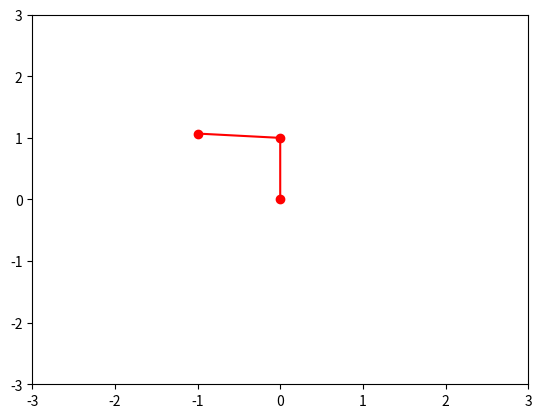

Python code for this plot:
import math
from matplotlib import pyplot as plt
from matplotlib import animation

class double_pendulum:
    """
    https://personal.math.ubc.ca/~israel/m215/doublpen/doublpen.html#:~:text=A%20double%20pendulum%20consists%20of%20two%20balls%20hanging,can%20use%20a%20linear%20approximation%20to%20their%20motion.
    """

    x0, y0 = 0, 0  # Where pendulum is "tied"
    x1, y1 = 0, 0  # Joint 1
    x2, y2 = 0, 0  # Joint 2

    t = 0

    def __init__(self,
                 th1: float = 0,  # Theta, Angle joint 1 (rad)
                 th2:float = 0,  # Theta, Angle joint 2 (rad)
                 m1: float = 1,  # Mass of joint 1 (kg)
                 m2: float = 1,  # Mass of joint 2 (kg)
                 l1: float = 1,  # Length of joint 1 (m)
                 l2: float = 1,  # Length of joint 1 (m)
                 ):

        self.th1 = th1
        self.th2 = th2
        self.m1 = m1
        self.m2 = m2
        self.l1 = l1
        self.l2 = l2

        self.update_positions() # Calculate initial positions

    def update_positions(self):
        g = 9.8  # Gravity (m/s)
        self.th1 = - (self.m1 + self.m2) * g * self.th1 / (self.m1 * self.l1) + self.m2 * g * self.th2 / (self.m1 * self.l1)
        self.th2 = (self.m1 + self.m2) * g * self.th1 / (self.m1 * self.l2) - (self.m1 + self.m2) * g * self.th2 / (self.m1 * self.l2)

        # Scale by time
        # self.t += 1
        # w = 20  # Angular frequency (rad/s)
        # self.th1 *= math.cos(w * self.t)
        # self.th2 *= math.cos(w * self.t)

        self.x1 = self.l1 * math.sin(self.th1)
        self.y1 = self.l1 * math.cos(self.th1)
        self.x2 = self.l2 * math.sin(self.th2) + self.x1
        self.y2 = self.l2 * math.cos(self.th2) + self.y1


pen = double_pendulum(1,2, 1,1, 1,1)
# First set up the figure, the axis, and the plot element we want to animate
fig = plt.figure()
ax = plt.axes(xlim=(-3, 3), ylim=(-3, 3))
d, = ax.plot([pen.x0, pen.x1, pen.x2],[pen.y0, pen.y1, pen.y2], 'ro-')

# animation function.  This is called sequentially
def animate(i):
    pen.update_positions()
    #d.set_data([dot.t],[dot.y]) # Move dot 
    d.set_data([pen.x0, pen.x1, pen.x2],[pen.y0, pen.y1, pen.y2]) # Move pendulum

    return d,

# call the animator.  blit=True means only re-draw the parts that have changed.
anim = animation.FuncAnimation(fig, animate, frames=200, interval=200)

plt.show()